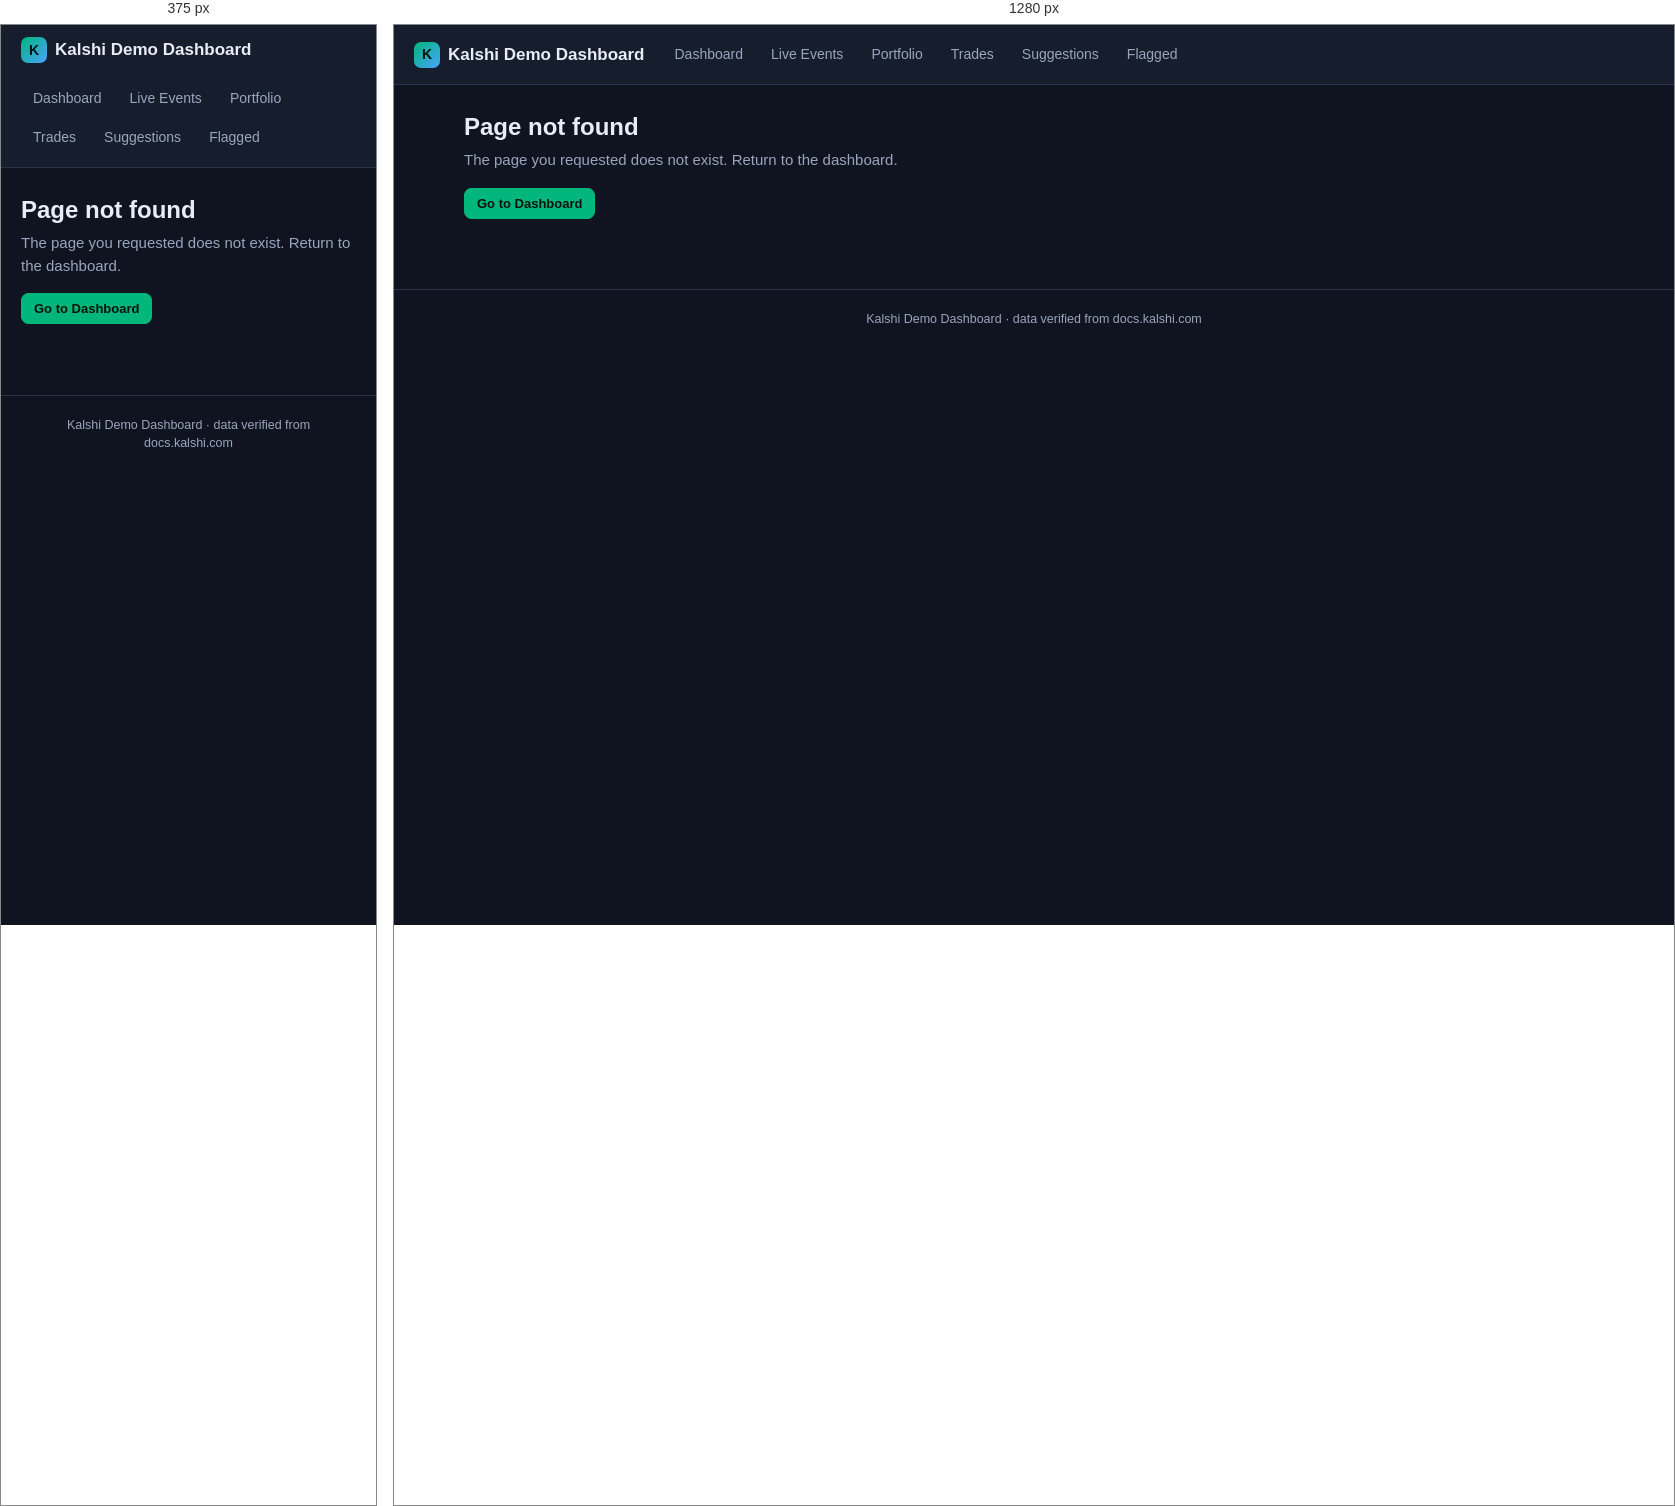
Rendered at 375 px and 1280 px, left to right.

<!-- file: 404.html -->
<!DOCTYPE html>
<html lang="en">
<head>
  <meta charset="UTF-8" />
  <meta name="viewport" content="width=device-width, initial-scale=1.0" />
  <title>Not found · Kalshi Demo Dashboard</title>
  <link rel="stylesheet" href="css/style.css" />
</head>
<body>
  <header class="topbar">
    <div class="brand"><span class="logo">K</span> Kalshi Demo Dashboard</div>
    <nav class="nav">
      <a href="index.html">Dashboard</a>
      <a href="events.html">Live Events</a>
      <a href="portfolio.html">Portfolio</a>
      <a href="trades.html">Trades</a>
      <a href="suggestions.html">Suggestions</a>
      <a href="flagged.html">Flagged</a>
    </nav>
  </header>
  <main>
    <h1>Page not found</h1>
    <p class="subtitle">The page you requested does not exist. Return to the dashboard.</p>
    <p><a class="btn primary" href="index.html">Go to Dashboard</a></p>
  </main>
  <footer>Kalshi Demo Dashboard · data verified from <a href="https://docs.kalshi.com" target="_blank" rel="noopener">docs.kalshi.com</a></footer>
</body>
</html>


/* @media block from css/style.css */
@media (max-width: 820px) { .grid-2 { grid-template-columns: 1fr; } }